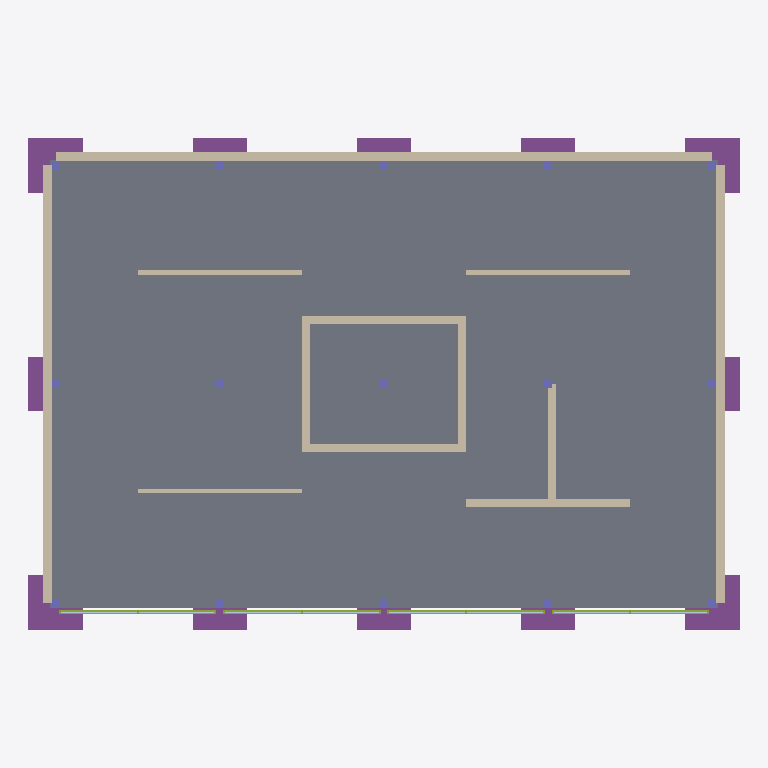
Plan cut of the same IFC building model at storey 'Level 1' (level 0.00 m, cut at 1.40 m), seen from above with north up, elements coloured by IFC class: 17 walls (beige), 15 columns (violet), 12 footings (purple), 8 plates (pale blue), 4 members (olive), 1 slab (grey). Cut surfaces are drawn darker.
Extent 26.0 m × 18.0 m × 15.4 m (x, y, z). Storeys (1): Level 1 at 0.00 m. Elements (271): 77 IfcWall, 60 IfcColumn, 58 IfcBeam, 25 IfcSlab, 20 IfcMember, 15 IfcFooting, 8 IfcPlate, 8 IfcRoof.

HEADER;
FILE_DESCRIPTION(('ViewDefinition [ReferenceView]'),'2;1');
FILE_NAME('demo-building.ifc','2026-01-01T00:00:00',(''),(''),'tally-viewer','make-samples','');
FILE_SCHEMA(('IFC4'));
ENDSEC;
DATA;
#8=IFCPROJECT('0bXwimiX93EI$jgNG6vsrS',$,'Demo Office',$,$,$,$,(#5),#7);
#10=IFCBUILDING('0Hr2nzp7Lf3HWnHX0aZfis',$,'Demo Office',$,$,#9,$,$,.ELEMENT.,$,$,$);
#11=IFCBUILDINGSTOREY('0qErRw8sI1V19xFKdkbpcd',$,'Level 1',$,$,#9,$,$,.ELEMENT.,0.0);
#143=IFCSLAB('0tI5wzrh6NKwxzhLFL6ck$',$,'Floor:Slab on Grade - Concrete 200:310015',$,'Floor:Slab on Grade - Concrete 200',#138,#142,'310015',$);
#807=IFCWALL('0oD0uxCxRjmBWftvya$8p9',$,'Basic Wall:Ext - Brick Veneer + Steel Stud:310098',$,'Basic Wall:Ext - Brick Veneer + Steel Stud',#802,#806,'310098',$);
#799=IFCWALL('0vGS1dTcJShKI0FTN29LNS',$,'Basic Wall:Ext - Brick Veneer + Steel Stud:310097',$,'Basic Wall:Ext - Brick Veneer + Steel Stud',#794,#798,'310097',$);
#815=IFCWALL('0$_lnS7NeR74kqZncrw5Cr',$,'Basic Wall:Ext - Brick Veneer + Steel Stud:310099',$,'Basic Wall:Ext - Brick Veneer + Steel Stud',#810,#814,'310099',$);
#823=IFCWALL('0mPqBG_kP0Vxvt5NKYgmvU',$,'Basic Wall:Ext - Brick Veneer + Steel Stud:310100',$,'Basic Wall:Ext - Brick Veneer + Steel Stud',#818,#822,'310100',$);
#23=IFCFOOTING('0c76rgTnftL8T4vLjW45YS',$,'Footing-Rectangular:Footing - Concrete 2000x2000x600:310000',$,'Footing-Rectangular:Footing - Concrete 2000x2000x600',#18,#22,'310000',$);
#119=IFCFOOTING('0a1q7Bqu6_LfcLNS8xp2bK',$,'Footing-Rectangular:Footing - Concrete 2000x2000x600:310012',$,'Footing-Rectangular:Footing - Concrete 2000x2000x600',#114,#118,'310012',$);
#39=IFCFOOTING('04YnfFmyA2FBSFnG3CL2q0',$,'Footing-Rectangular:Footing - Concrete 2000x2000x600:310002',$,'Footing-Rectangular:Footing - Concrete 2000x2000x600',#34,#38,'310002',$);
#135=IFCFOOTING('0ou0LyoIuTTQ0fjPhmt7Qa',$,'Footing-Rectangular:Footing - Concrete 2000x2000x600:310014',$,'Footing-Rectangular:Footing - Concrete 2000x2000x600',#130,#134,'310014',$);
#599=IFCWALL('0agITDtS2SeFajJtko9HlX',$,'Basic Wall:Ext - CLT 120 + Wood Fiber 160:310072',$,'Basic Wall:Ext - CLT 120 + Wood Fiber 160',#594,#598,'310072',$);
#663=IFCWALL('0uSBSfmUFJQkZH7vG5Plio',$,'Basic Wall:Ext - CLT 120 + Wood Fiber 160:310080',$,'Basic Wall:Ext - CLT 120 + Wood Fiber 160',#658,#662,'310080',$);
#727=IFCWALL('07DxDzoIAxk_xxw7ipHI7S',$,'Basic Wall:Ext - CLT 120 + Wood Fiber 160:310088',$,'Basic Wall:Ext - CLT 120 + Wood Fiber 160',#722,#726,'310088',$);
#791=IFCWALL('0l3FKrxeGORAHHtrEde_Hp',$,'Basic Wall:Ext - CLT 120 + Wood Fiber 160:310096',$,'Basic Wall:Ext - CLT 120 + Wood Fiber 160',#786,#790,'310096',$);
#511=IFCWALL('0NjDVfyVhJNjnHZc4t71_s',$,'Basic Wall:Core - Concrete 300:310061',$,'Basic Wall:Core - Concrete 300',#506,#510,'310061',$);
#519=IFCWALL('0DbbtG$42mDAQ1iqiKuq6J',$,'Basic Wall:Core - Concrete 300:310062',$,'Basic Wall:Core - Concrete 300',#514,#518,'310062',$);
#855=IFCWALL('0CnyIcWYafBTwN7ROI5AII',$,'Basic Wall:Int - Hempcrete 300:310104',$,'Basic Wall:Int - Hempcrete 300',#850,#854,'310104',$);
#47=IFCFOOTING('0t4iCnKOZRikgQJcowP34u',$,'Footing-Rectangular:Footing - Concrete 2000x2000x600:310003',$,'Footing-Rectangular:Footing - Concrete 2000x2000x600',#42,#46,'310003',$);
#95=IFCFOOTING('0ez29e5xHgYhZCCebdlkwz',$,'Footing-Rectangular:Footing - Concrete 2000x2000x600:310009',$,'Footing-Rectangular:Footing - Concrete 2000x2000x600',#90,#94,'310009',$);
#71=IFCFOOTING('0022MXBliO6HQkAfsSu7i6',$,'Footing-Rectangular:Footing - Concrete 2000x2000x600:310006',$,'Footing-Rectangular:Footing - Concrete 2000x2000x600',#66,#70,'310006',$);
#527=IFCWALL('0nnMEYhlTAzHPZq1JTtrfs',$,'Basic Wall:Core - Concrete 300:310063',$,'Basic Wall:Core - Concrete 300',#522,#526,'310063',$);
#535=IFCWALL('0IRDsFrdq$Nqe9iGFn7VO6',$,'Basic Wall:Core - Concrete 300:310064',$,'Basic Wall:Core - Concrete 300',#530,#534,'310064',$);
#863=IFCWALL('0h1x8bTYZ1KqWDtSWFby4h',$,'Basic Wall:Int - Hempcrete 300:310105',$,'Basic Wall:Int - Hempcrete 300',#858,#862,'310105',$);
#831=IFCWALL('0US5AZIHEVmc805YvewTL1',$,'Basic Wall:Int - Gypsum on Wood Stud 150:310101',$,'Basic Wall:Int - Gypsum on Wood Stud 150',#826,#830,'310101',$);
#839=IFCWALL('0CeUa8D1wEfe1rOeQPg0Pa',$,'Basic Wall:Int - Gypsum on Wood Stud 150:310102',$,'Basic Wall:Int - Gypsum on Wood Stud 150',#834,#838,'310102',$);
#31=IFCFOOTING('0y1yxddXTXEE5L$eEiIjuG',$,'Footing-Rectangular:Footing - Concrete 2000x2000x600:310001',$,'Footing-Rectangular:Footing - Concrete 2000x2000x600',#26,#30,'310001',$);
#127=IFCFOOTING('0ClLemtew_VuA3KKO4nUtt',$,'Footing-Rectangular:Footing - Concrete 2000x2000x600:310013',$,'Footing-Rectangular:Footing - Concrete 2000x2000x600',#122,#126,'310013',$);
#63=IFCFOOTING('0A1Bj4Ah8B09slMOhOeqgQ',$,'Footing-Rectangular:Footing - Concrete 2000x2000x600:310005',$,'Footing-Rectangular:Footing - Concrete 2000x2000x600',#58,#62,'310005',$);
#87=IFCFOOTING('06fkq3ttkgP6vd_GgRyqd3',$,'Footing-Rectangular:Footing - Concrete 2000x2000x600:310008',$,'Footing-Rectangular:Footing - Concrete 2000x2000x600',#82,#86,'310008',$);
#111=IFCFOOTING('0mvCJHFsBGzGOteNbyFh8n',$,'Footing-Rectangular:Footing - Concrete 2000x2000x600:310011',$,'Footing-Rectangular:Footing - Concrete 2000x2000x600',#106,#110,'310011',$);
#847=IFCWALL('00pgWdtIr_1Y6MPxgMGimd',$,'Basic Wall:Int - Gypsum on Wood Stud 150:310103',$,'Basic Wall:Int - Gypsum on Wood Stud 150',#842,#846,'310103',$);
#591=IFCMEMBER('0UhBqLo3LBprkHIYwkviNw',$,'Rectangular Mullion:Aluminum 50x150:310071',$,'Rectangular Mullion:Aluminum 50x150',#586,#590,'310071',$);
#783=IFCMEMBER('0RZCsxplpkKmhVvyoeKH5H',$,'Rectangular Mullion:Aluminum 50x150:310095',$,'Rectangular Mullion:Aluminum 50x150',#778,#782,'310095',$);
#655=IFCMEMBER('0MVln2xbE13$s7whMxVxFn',$,'Rectangular Mullion:Aluminum 50x150:310079',$,'Rectangular Mullion:Aluminum 50x150',#650,#654,'310079',$);
#719=IFCMEMBER('0ONchoPc8PyXeb3bivzjjE',$,'Rectangular Mullion:Aluminum 50x150:310087',$,'Rectangular Mullion:Aluminum 50x150',#714,#718,'310087',$);
#543=IFCPLATE('0PLHfiFoLCbDyMbd$1O_V5',$,'System Panel:Glazed - Triple IGU:310065',$,'System Panel:Glazed - Triple IGU',#538,#542,'310065',$);
#615=IFCPLATE('0PlTPEsJCzXHOPRM7c9FEO',$,'System Panel:Glazed - Triple IGU:310074',$,'System Panel:Glazed - Triple IGU',#610,#614,'310074',$);
#607=IFCPLATE('0A5F3REk0uE0aeXez4SMqa',$,'System Panel:Glazed - Triple IGU:310073',$,'System Panel:Glazed - Triple IGU',#602,#606,'310073',$);
#671=IFCPLATE('0FckS1VR6VFht1mc2a41a5',$,'System Panel:Glazed - Triple IGU:310081',$,'System Panel:Glazed - Triple IGU',#666,#670,'310081',$);
#679=IFCPLATE('0XM6xiEhy6js5Ug2x90jMT',$,'System Panel:Glazed - Triple IGU:310082',$,'System Panel:Glazed - Triple IGU',#674,#678,'310082',$);
#743=IFCPLATE('00s_uprZJDGmJCyIqg5cg2',$,'System Panel:Glazed - Triple IGU:310090',$,'System Panel:Glazed - Triple IGU',#738,#742,'310090',$);
#551=IFCPLATE('0b3_Jloqr94eMHn70iIZMY',$,'System Panel:Glazed - Triple IGU:310066',$,'System Panel:Glazed - Triple IGU',#546,#550,'310066',$);
#735=IFCPLATE('0ekTVuvgp5Eg_jkh8dn_wb',$,'System Panel:Glazed - Triple IGU:310089',$,'System Panel:Glazed - Triple IGU',#730,#734,'310089',$);
#151=IFCCOLUMN('0P3vpK$saRWBAzIRIxyidR',$,'Glulam Column:GL24h 300x300:310016',$,'Glulam Column:GL24h 300x300',#146,#150,'310016',$);
#167=IFCCOLUMN('0SmmGwqmYfXumsqHBHAwxB',$,'Glulam Column:GL24h 300x300:310018',$,'Glulam Column:GL24h 300x300',#162,#166,'310018',$);
#159=IFCCOLUMN('0XsMDT4TR9BMJF6Cr0ExRr',$,'Glulam Column:GL24h 300x300:310017',$,'Glulam Column:GL24h 300x300',#154,#158,'310017',$);
#175=IFCCOLUMN('0Y1TChsnj2A4vmOxtaMv0t',$,'Glulam Column:GL24h 300x300:310019',$,'Glulam Column:GL24h 300x300',#170,#174,'310019',$);
#191=IFCCOLUMN('0MyKf1CsQzdESGVo9RD9qd',$,'Glulam Column:GL24h 300x300:310021',$,'Glulam Column:GL24h 300x300',#186,#190,'310021',$);
#183=IFCCOLUMN('0mnqXUcjfmznowrCeMzZ$5',$,'Glulam Column:GL24h 300x300:310020',$,'Glulam Column:GL24h 300x300',#178,#182,'310020',$);
#207=IFCCOLUMN('0UHDU5T6BjwTy0nZHQoLWv',$,'Glulam Column:GL24h 300x300:310023',$,'Glulam Column:GL24h 300x300',#202,#206,'310023',$);
#199=IFCCOLUMN('0duYv69hmmZWabpMdkRNIl',$,'Glulam Column:GL24h 300x300:310022',$,'Glulam Column:GL24h 300x300',#194,#198,'310022',$);
#215=IFCCOLUMN('0PWiblXBA$9iTqh4N8YXvT',$,'Glulam Column:GL24h 300x300:310024',$,'Glulam Column:GL24h 300x300',#210,#214,'310024',$);
#223=IFCCOLUMN('0GX1foFrEqwIGhz42h23e1',$,'Glulam Column:GL24h 300x300:310025',$,'Glulam Column:GL24h 300x300',#218,#222,'310025',$);
#231=IFCCOLUMN('01ZK7U$kTrpUGlV7_B85cT',$,'Glulam Column:GL24h 300x300:310026',$,'Glulam Column:GL24h 300x300',#226,#230,'310026',$);
#247=IFCCOLUMN('06PCw_MyUtBLzBN7nVdj8m',$,'Glulam Column:GL24h 300x300:310028',$,'Glulam Column:GL24h 300x300',#242,#246,'310028',$);
#239=IFCCOLUMN('0ErLZuw_8jHS1jVvmGcRwT',$,'Glulam Column:GL24h 300x300:310027',$,'Glulam Column:GL24h 300x300',#234,#238,'310027',$);
#263=IFCCOLUMN('0nLtWkK7pDPM14V$456uok',$,'Glulam Column:GL24h 300x300:310030',$,'Glulam Column:GL24h 300x300',#258,#262,'310030',$);
#255=IFCCOLUMN('0uA46QXanKw3D4WOd0S0IP',$,'Glulam Column:GL24h 300x300:310029',$,'Glulam Column:GL24h 300x300',#250,#254,'310029',$);
ENDSEC;
